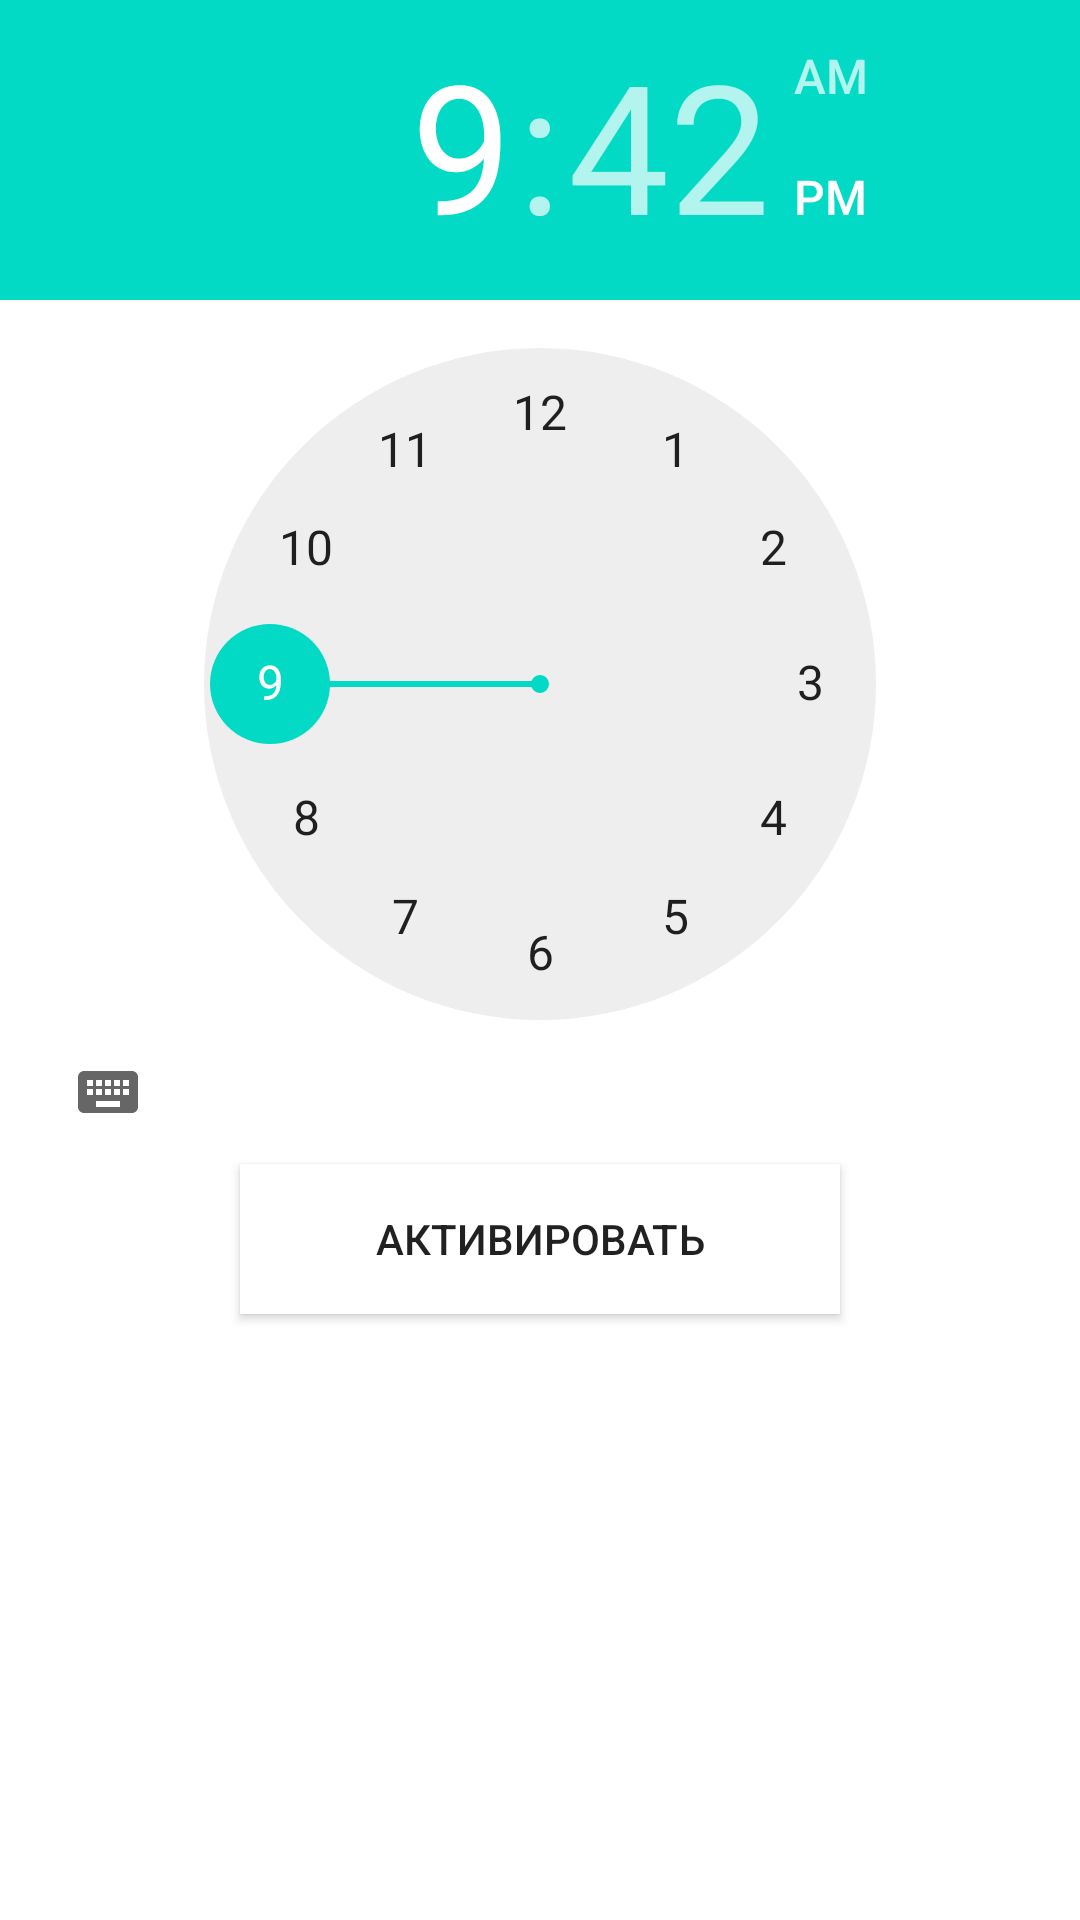

The Android layout XML behind this screen, and the referenced resources:
<!-- AndroidManifest.xml: activity theme Theme.App.NoActionBar -->
<!-- res/layout/activity_main.xml -->
<?xml version="1.0" encoding="utf-8"?>
<androidx.appcompat.widget.LinearLayoutCompat xmlns:android="http://schemas.android.com/apk/res/android"
    xmlns:app="http://schemas.android.com/apk/res-auto"
    xmlns:tools="http://schemas.android.com/tools"
    android:layout_width="match_parent"
    android:layout_height="match_parent"
    android:orientation="vertical"
    tools:context=".MainActivity">

    <TimePicker
        android:layout_width="match_parent"
        android:layout_height="wrap_content"
        android:id="@+id/time" />

    <androidx.appcompat.widget.AppCompatButton
        android:layout_width="200dp"
        android:layout_height="50dp"
        android:layout_gravity="center_horizontal"
        android:background="@color/cardview_light_background"
        android:id="@+id/btn_main"
        android:text="Активировать" />

    <ListView
        android:layout_marginTop="15dp"
        android:layout_width="match_parent"
        android:layout_height="wrap_content"
        android:id="@+id/alarm_list" />

</androidx.appcompat.widget.LinearLayoutCompat>
<!-- resources referenced by this layout -->
<resources>
  <style name="Theme.App.NoActionBar">
          <item name="windowActionBar">false</item>
          <item name="windowNoTitle">true</item>
      </style>
</resources>
